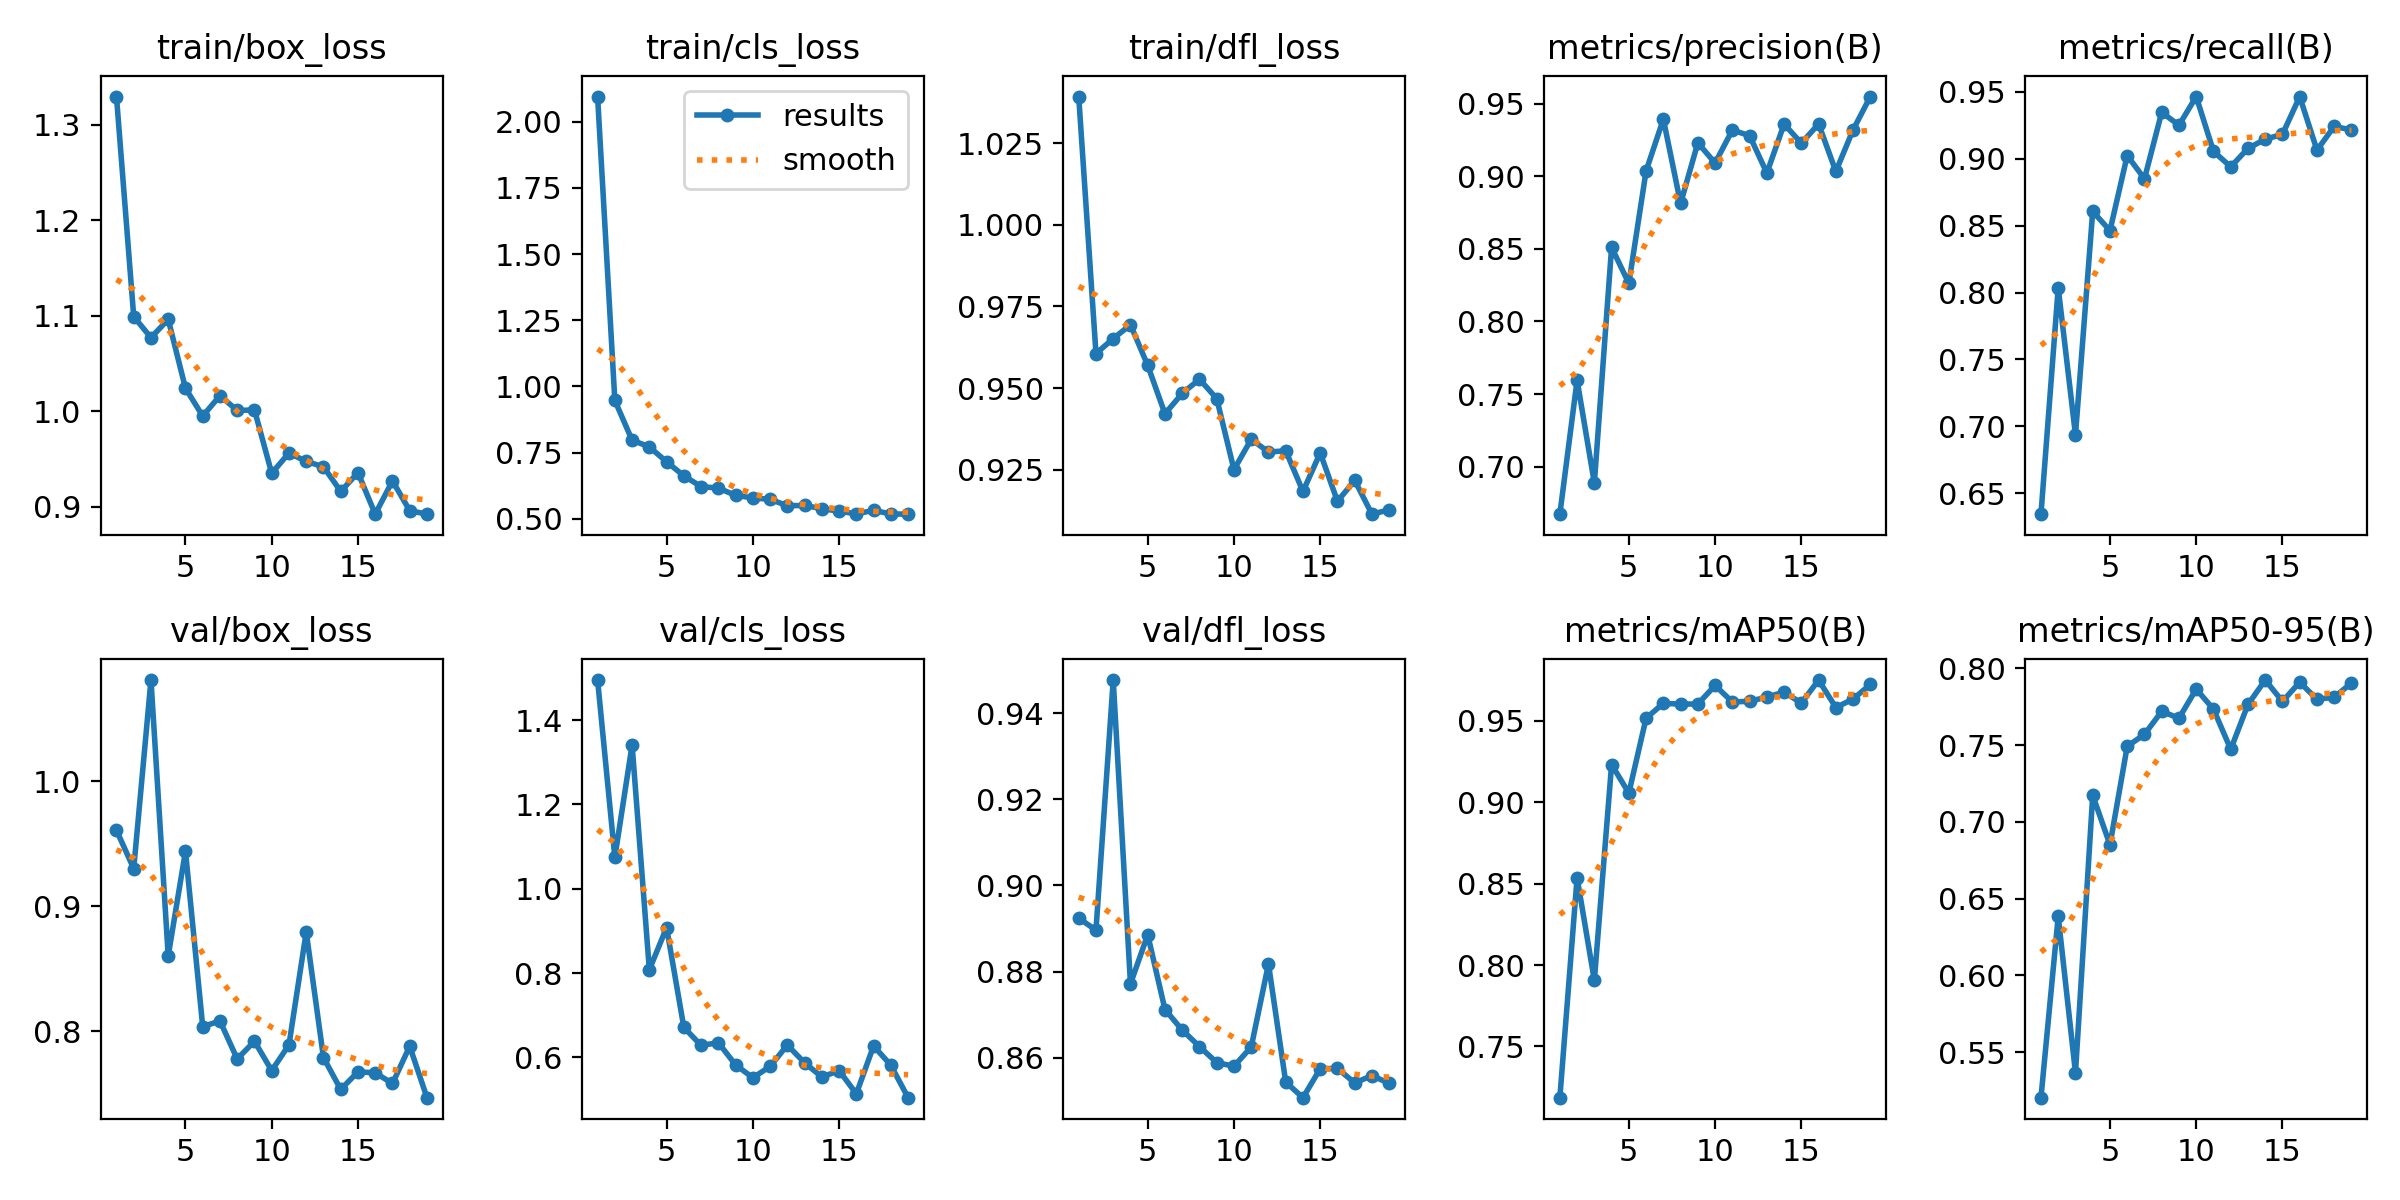

The data file committed next to this chart (first rows):
epoch, time, train/box_loss, train/cls_loss, train/dfl_loss, metrics/precision(B), metrics/recall(B), metrics/mAP50(B), metrics/mAP50-95(B), val/box_loss, val/cls_loss, val/dfl_loss, lr/pg0, lr/pg1, lr/pg2
1, 24.27, 1.329, 2.095, 1.039, 0.6673, 0.6343, 0.7186, 0.5203, 0.9609, 1.495, 0.8924, 0.0001929, 0.0001929, 0.0001929
2, 42.05, 1.099, 0.9471, 0.9606, 0.7595, 0.8036, 0.8537, 0.6383, 0.9302, 1.074, 0.8896, 0.0003876, 0.0003876, 0.0003876
3, 60.71, 1.077, 0.7969, 0.9651, 0.6888, 0.6936, 0.7906, 0.5365, 1.081, 1.341, 0.9477, 0.000581, 0.000581, 0.000581
4, 78.22, 1.096, 0.7716, 0.9694, 0.8511, 0.8607, 0.9232, 0.7173, 0.8604, 0.808, 0.8771, 0.0005822, 0.0005822, 0.0005822
5, 95.51, 1.024, 0.7153, 0.9569, 0.8262, 0.8463, 0.9057, 0.685, 0.9442, 0.9078, 0.8885, 0.0005802, 0.0005802, 0.0005802
6, 113.1, 0.9949, 0.6623, 0.9421, 0.9037, 0.9025, 0.9517, 0.7491, 0.8038, 0.6711, 0.8712, 0.0005783, 0.0005783, 0.0005783
7, 131.9, 1.016, 0.6214, 0.9484, 0.9393, 0.8851, 0.9608, 0.7569, 0.8083, 0.6285, 0.8664, 0.0005764, 0.0005764, 0.0005764
8, 149.1, 1.001, 0.6158, 0.9527, 0.8813, 0.9348, 0.9604, 0.7719, 0.7779, 0.6347, 0.8626, 0.0005744, 0.0005744, 0.0005744
9, 166.8, 1.001, 0.5885, 0.9468, 0.923, 0.9251, 0.9604, 0.7674, 0.7921, 0.5822, 0.8588, 0.0005725, 0.0005725, 0.0005725
10, 184.6, 0.935, 0.5786, 0.925, 0.9091, 0.9466, 0.9718, 0.7864, 0.7686, 0.5517, 0.858, 0.0005705, 0.0005705, 0.0005705
11, 203, 0.9563, 0.5734, 0.9343, 0.9318, 0.9056, 0.9617, 0.7733, 0.7892, 0.5785, 0.8624, 0.0005686, 0.0005686, 0.0005686
12, 220.8, 0.9474, 0.5492, 0.9304, 0.9279, 0.8941, 0.9621, 0.7472, 0.8795, 0.6291, 0.8818, 0.0005667, 0.0005667, 0.0005667
13, 238.2, 0.9418, 0.5502, 0.9308, 0.9022, 0.9078, 0.9647, 0.7764, 0.779, 0.5872, 0.8543, 0.0005647, 0.0005647, 0.0005647
14, 255.4, 0.916, 0.538, 0.9183, 0.9359, 0.9147, 0.9677, 0.7923, 0.7536, 0.5534, 0.8507, 0.0005628, 0.0005628, 0.0005628
15, 274, 0.9356, 0.5286, 0.9301, 0.9227, 0.9183, 0.961, 0.7784, 0.7676, 0.5686, 0.8574, 0.0005608, 0.0005608, 0.0005608
16, 291.3, 0.8922, 0.5187, 0.9153, 0.936, 0.9465, 0.9751, 0.7909, 0.7669, 0.5136, 0.8575, 0.0005589, 0.0005589, 0.0005589
17, 308.5, 0.927, 0.5315, 0.9217, 0.9033, 0.9065, 0.9583, 0.7797, 0.7583, 0.6272, 0.8541, 0.000557, 0.000557, 0.000557
18, 325.5, 0.8959, 0.5182, 0.9114, 0.9319, 0.9243, 0.9635, 0.7812, 0.7881, 0.5813, 0.8558, 0.000555, 0.000555, 0.000555
19, 343.3, 0.8922, 0.5173, 0.9127, 0.9549, 0.9215, 0.9724, 0.7903, 0.747, 0.5044, 0.854, 0.0005531, 0.0005531, 0.0005531
